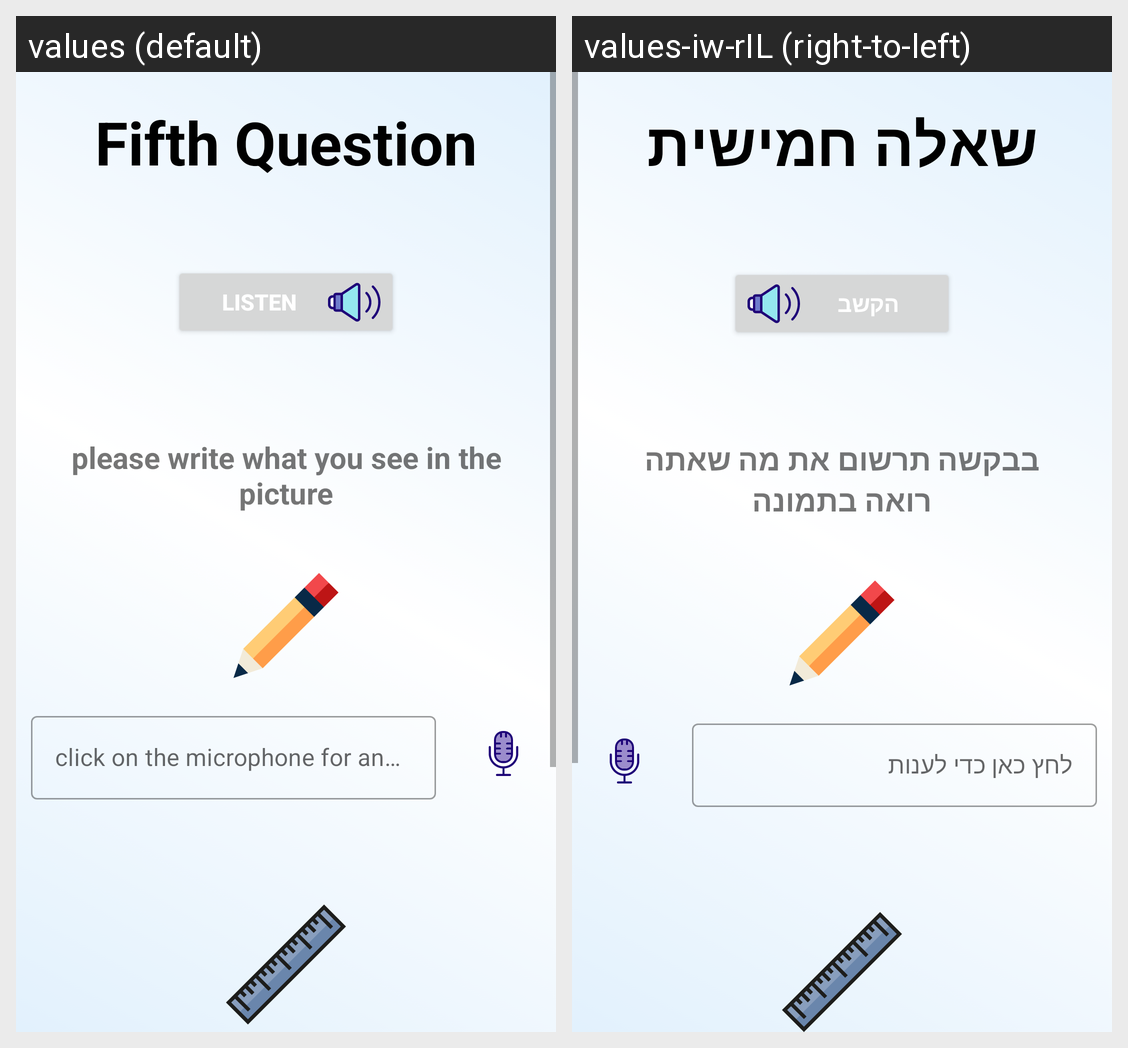

Locale-by-locale string values for the Android screen shown in this grid:
Android screen res/layout/fifth_question.xml rendered under 2 locales, left to right: values (default), values-iw-rIL (right-to-left). Device: Nexus 5 (rendered at 1080×1920; each locale shown at half size, 540×960, under a caption strip naming it); theme Theme.Minimental.
Strings drawn on this screen, with the default value and each locale's value (text and hints the layout hard-codes, and strings that could not be matched under every locale, appear in the picture but are not listed):

fifth_question_name
  values: Fifth Question
  values-iw-rIL: שאלה חמישית

listen
  values: listen
  values-iw-rIL: הקשב

textView_fifth_question
  values: please write what you see in the picture
  values-iw-rIL: בבקשה תרשום את מה שאתה רואה בתמונה

answer_math_voice
  values: click on the microphone for answer
  values-iw-rIL: לחץ כאן כדי לענות
